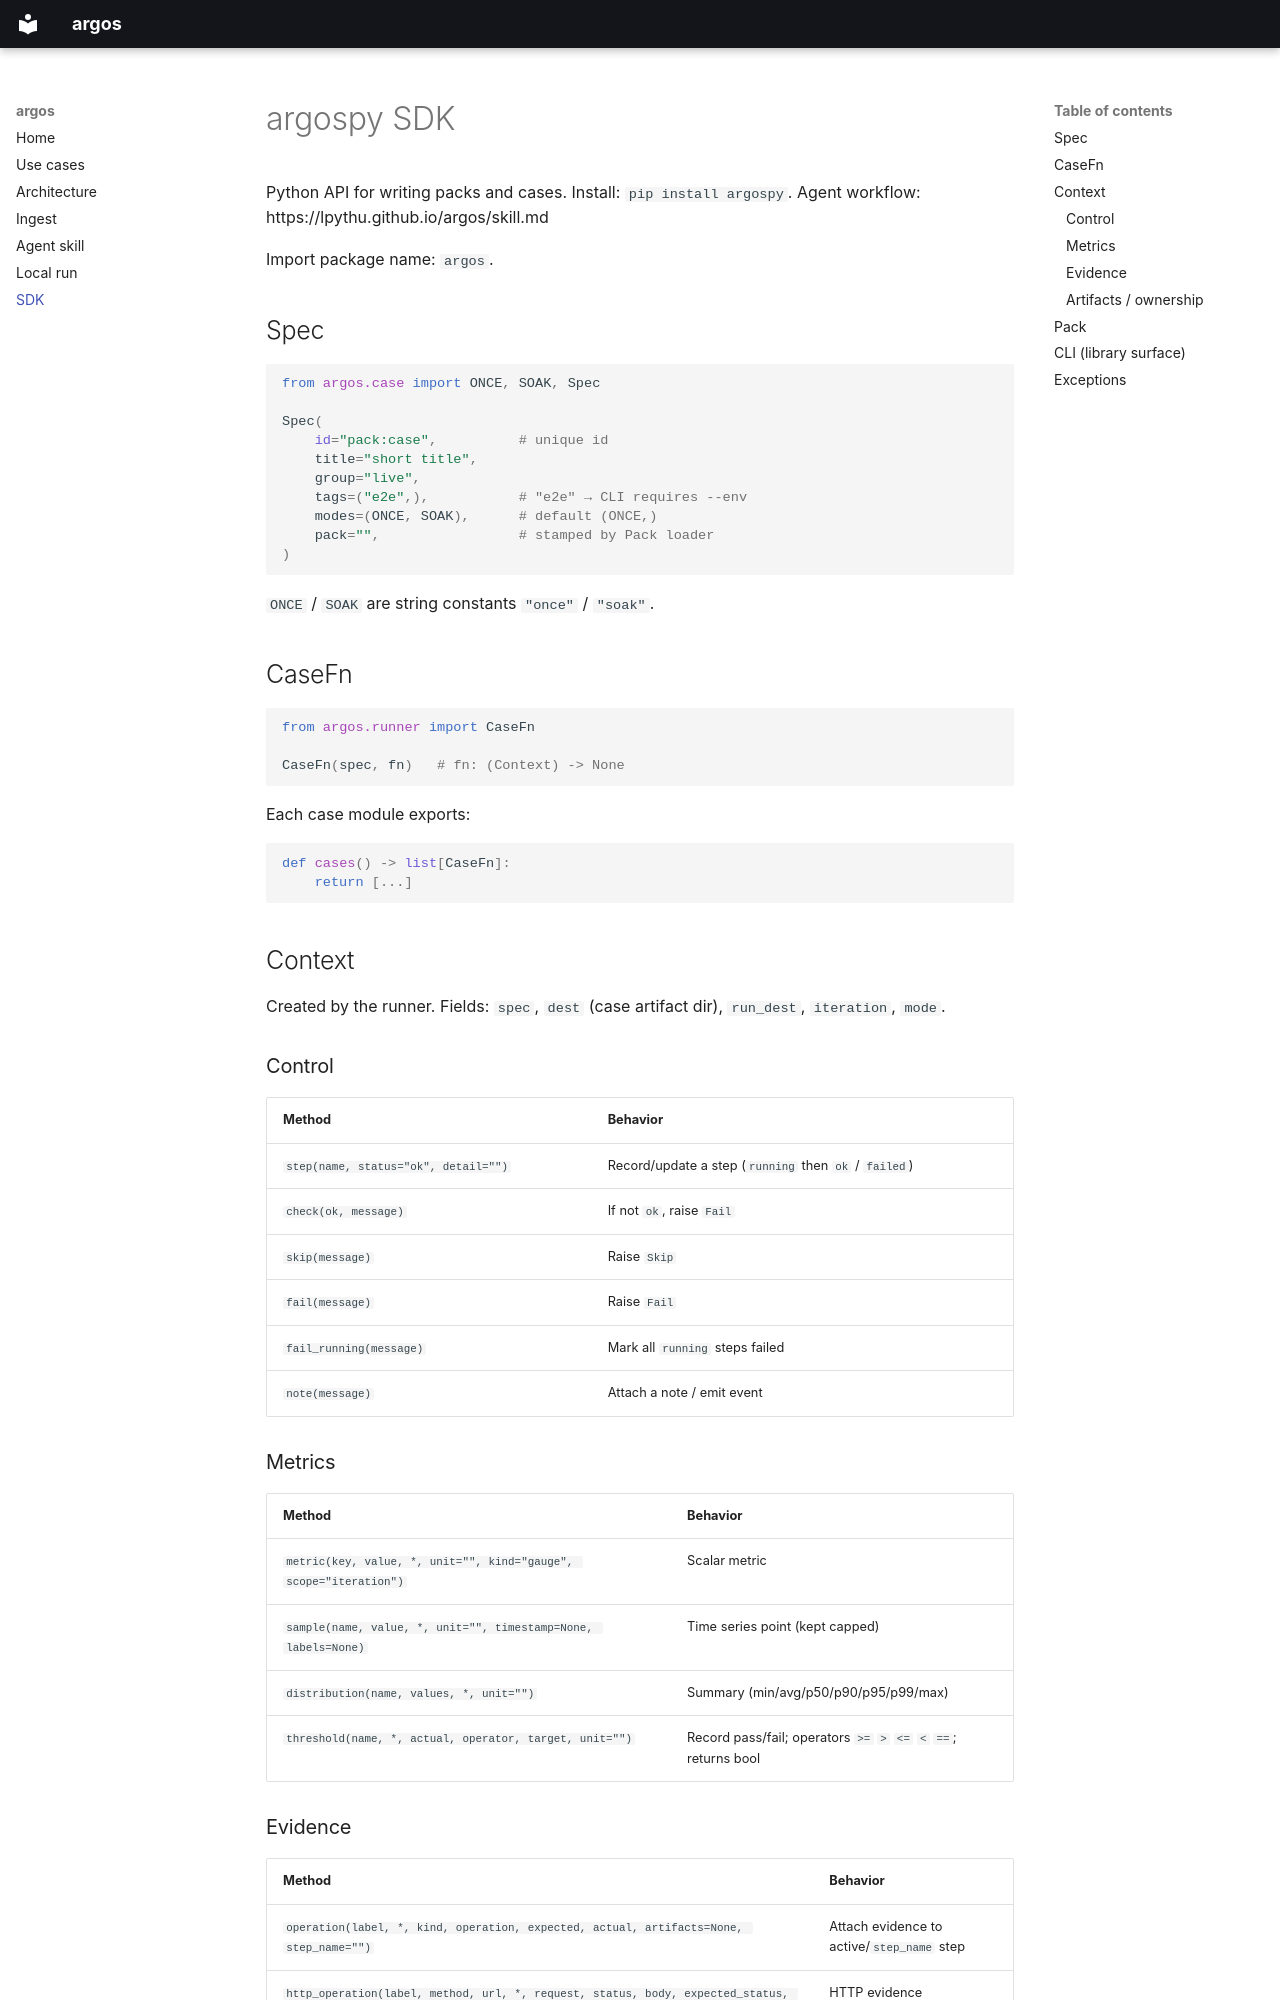

repository: lpythu/argos · page: sdk/index.html · generator: mkdocs

# argospy SDK

Python API for writing packs and cases. Install: `pip install argospy`. Agent workflow: https://lpythu.github.io/argos/skill.md

Import package name: `argos`.

## Spec

```python
from argos.case import ONCE, SOAK, Spec

Spec(
    id="pack:case",          # unique id
    title="short title",
    group="live",
    tags=("e2e",),           # "e2e" → CLI requires --env
    modes=(ONCE, SOAK),      # default (ONCE,)
    pack="",                 # stamped by Pack loader
)
```

`ONCE` / `SOAK` are string constants `"once"` / `"soak"`.

## CaseFn

```python
from argos.runner import CaseFn

CaseFn(spec, fn)   # fn: (Context) -> None
```

Each case module exports:

```python
def cases() -> list[CaseFn]:
    return [...]
```

## Context

Created by the runner. Fields: `spec`, `dest` (case artifact dir), `run_dest`, `iteration`, `mode`.

### Control

| Method | Behavior |
|---|---|
| `step(name, status="ok", detail="")` | Record/update a step (`running` then `ok` / `failed`) |
| `check(ok, message)` | If not `ok`, raise `Fail` |
| `skip(message)` | Raise `Skip` |
| `fail(message)` | Raise `Fail` |
| `fail_running(message)` | Mark all `running` steps failed |
| `note(message)` | Attach a note / emit event |

### Metrics

| Method | Behavior |
|---|---|
| `metric(key, value, *, unit="", kind="gauge", scope="iteration")` | Scalar metric |
| `sample(name, value, *, unit="", timestamp=None, labels=None)` | Time series point (kept capped) |
| `distribution(name, values, *, unit="")` | Summary (min/avg/p50/p90/p95/p99/max) |
| `threshold(name, *, actual, operator, target, unit="")` | Record pass/fail; operators `>=` `>` `<=` `<` `==`; returns bool |
